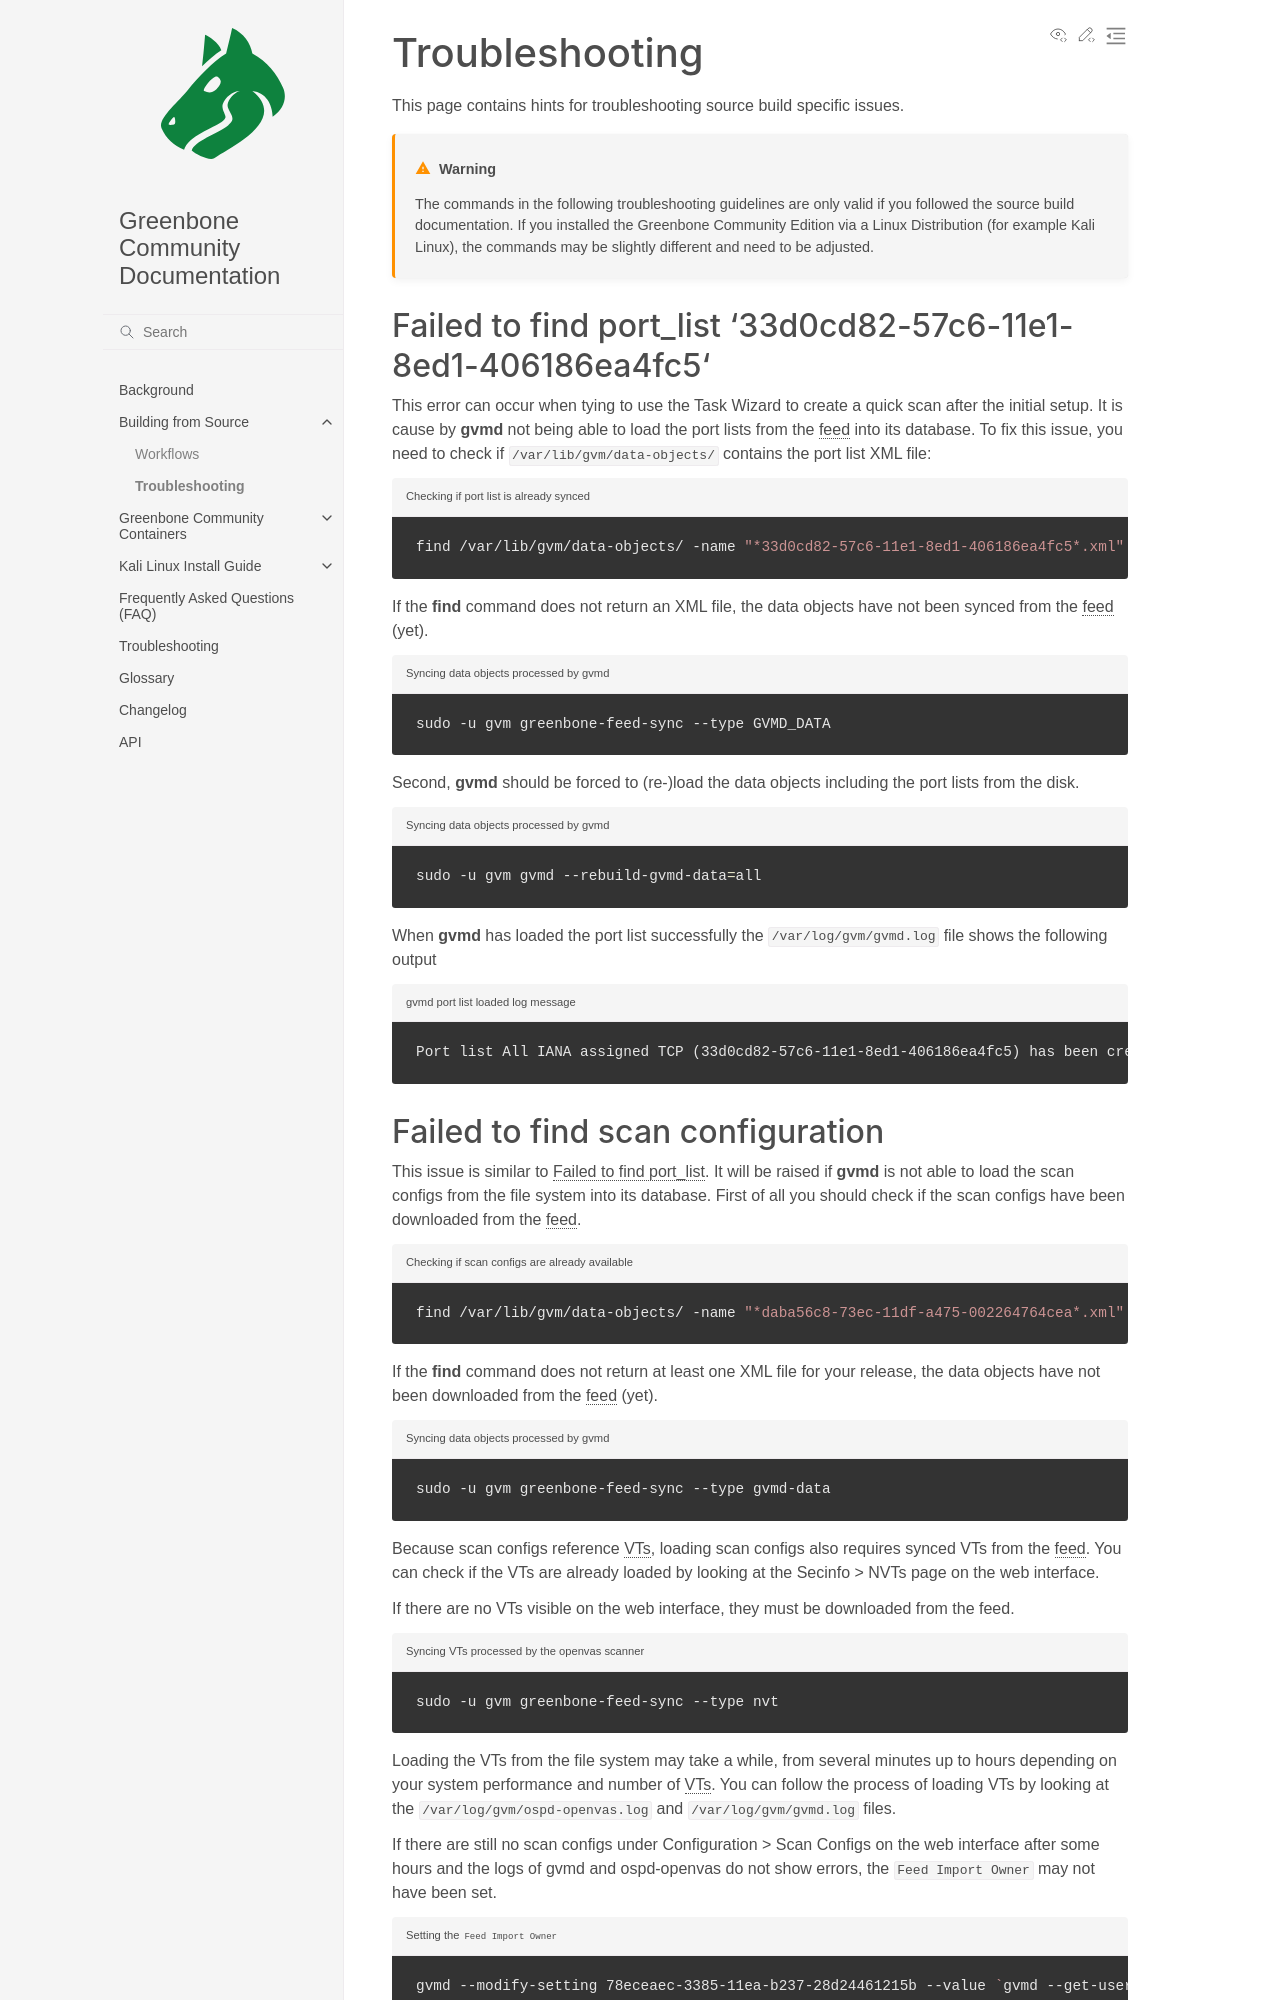

repository: greenbone/docs · page: latest/22.4/source-build/troubleshooting.html · generator: sphinx

## Troubleshooting

This page contains hints for troubleshooting source build specific issues.

```{warning}
The commands in the following troubleshooting guidelines are only valid if you
followed the source build documentation. If you installed the Greenbone
Community Edition via a Linux Distribution (for example Kali Linux), the
commands may be slightly different and need to be adjusted.
```

### Failed to find port_list ‘33d0cd82-57c6-11e1-8ed1-406186ea4fc5‘

This error can occur when tying to use the Task Wizard to create a quick scan
after the initial setup. It is cause by {command}`gvmd` not being able to load
the port lists from the {term}`feed` into its database. To fix this issue, you
need to check if {file}`/var/lib/gvm/data-objects/` contains the port list XML
file:

```{code-block} shell
---
caption: Checking if port list is already synced
---
find /var/lib/gvm/data-objects/ -name "*33d0cd82-57c6-11e1-8ed1-406186ea4fc5*.xml"
```

If the {command}`find` command does not return an XML file, the data objects
have not been synced from the {term}`feed` (yet).

```{code-block} shell
---
caption: Syncing data objects processed by gvmd
---
sudo -u gvm greenbone-feed-sync --type GVMD_DATA
```

Second, {command}`gvmd` should be forced to (re-)load the data objects including
the port lists from the disk.

```{code-block} shell
---
caption: Syncing data objects processed by gvmd
---
sudo -u gvm gvmd --rebuild-gvmd-data=all
```

When {command}`gvmd` has loaded the port list successfully the {file}`/var/log/gvm/gvmd.log`
file shows the following output

```{code-block} none
:caption: gvmd port list loaded log message

Port list All IANA assigned TCP (33d0cd82-57c6-11e1-8ed1-406186ea4fc5) has been created by admin
```
